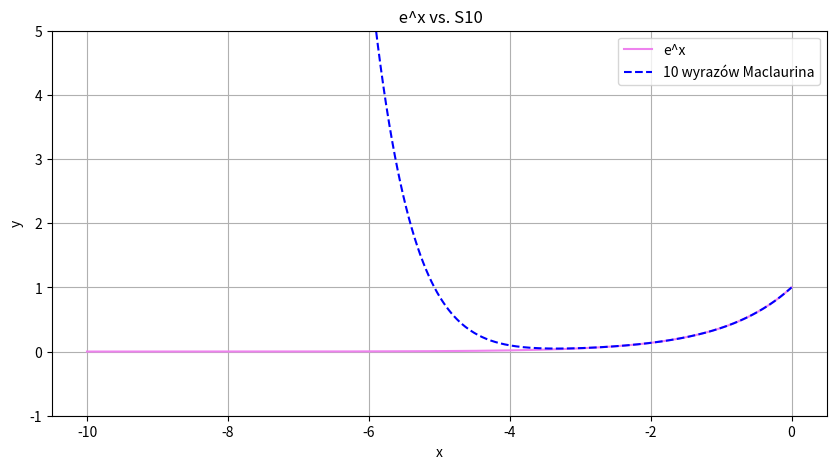

Recreate this plot in Python.
import numpy as np
import matplotlib.pyplot as plt

x = np.linspace(-10, 0, 500)


L=[1]
for i in range(1, 11):
    L.append(L[-1]*x/i)
S10=sum(L)

y = np.exp(x)


plt.figure(figsize=(10,5))
plt.plot(x, y, label='e^x', color='violet')
plt.plot(x, S10, label='10 wyrazów Maclaurina', color='blue', linestyle='--')
plt.title(' e^x vs. S10')
plt.xlabel('x')
plt.ylabel('y')
plt.legend()
plt.ylim(-1,5)
plt.grid(True)
plt.show()

#od pewnego mometu jest idealne przybliżenie
